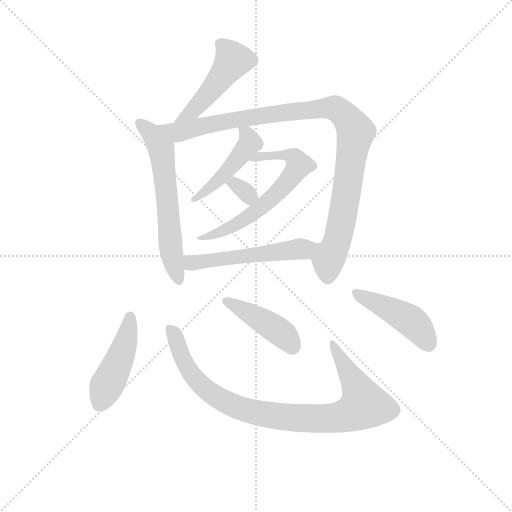
t = 0.00 s
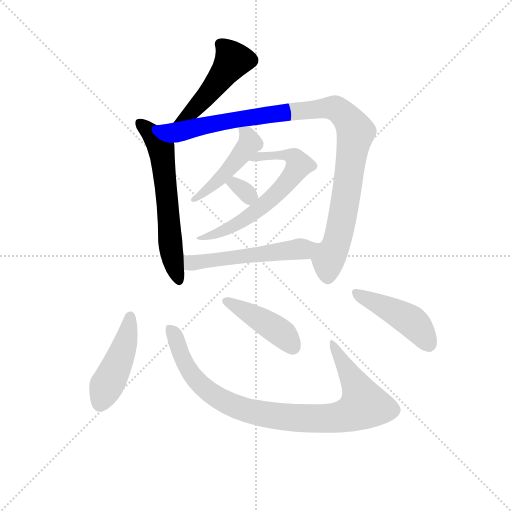
t = 1.68 s
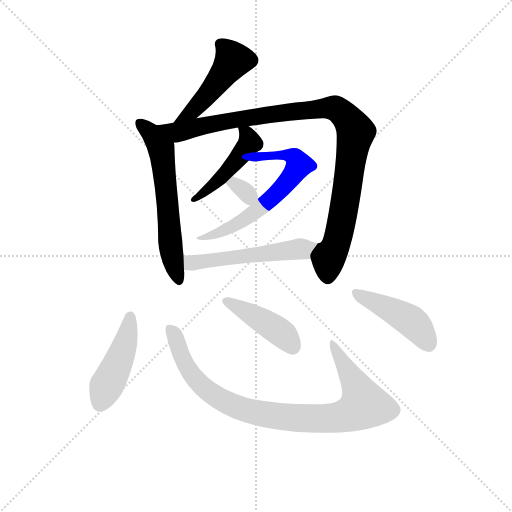
t = 3.36 s
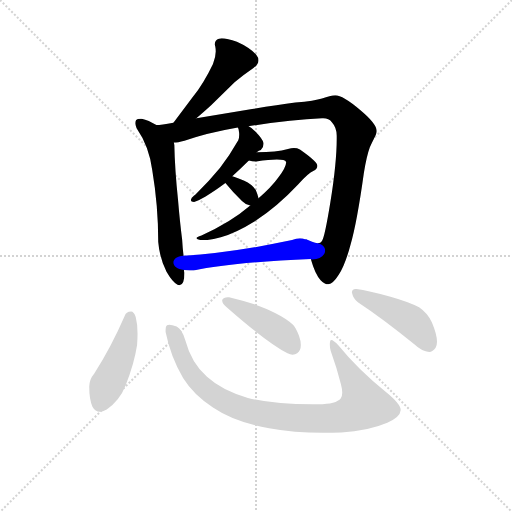
t = 5.05 s
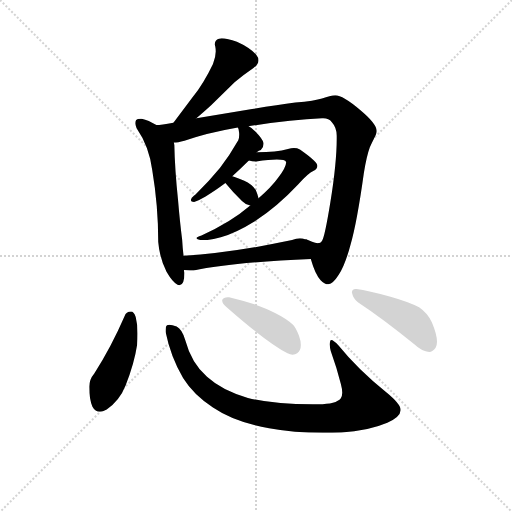
t = 6.73 s
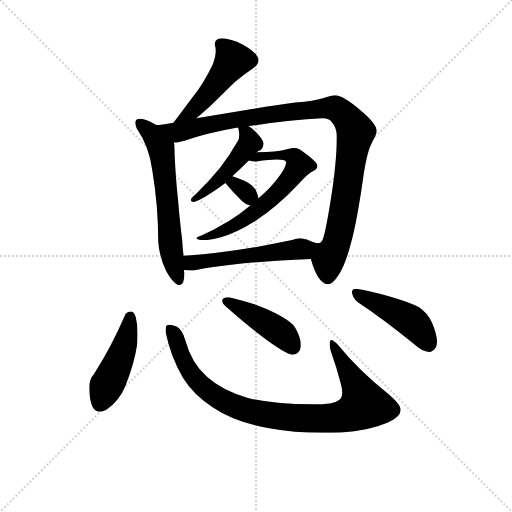
t = 8.41 s

The animated SVG that drew these frames (rendered in a browser with its animation timeline set to each time). Animation: 11 CSS @keyframes rules; one cycle of 8.41 s.

<svg version="1.1" viewBox="0 0 1024 1024" xmlns="http://www.w3.org/2000/svg">
  <g stroke="lightgray" stroke-dasharray="1,1" stroke-width="1" transform="scale(4, 4)">
    <line x1="0" y1="0" x2="256" y2="256"></line>
    <line x1="256" y1="0" x2="0" y2="256"></line>
    <line x1="128" y1="0" x2="128" y2="256"></line>
    <line x1="0" y1="128" x2="256" y2="128"></line>
  </g>
<g transform="scale(0.92, -0.92) translate(60, -900)">
   <style type="text/css">
    @keyframes keyframes0 {
      from {
       stroke: blue;
       stroke-dashoffset: 483;
       stroke-width: 128;
       }
       61% {
       animation-timing-function: step-end;
       stroke: blue;
       stroke-dashoffset: 0;
       stroke-width: 128;
       }
       to {
       stroke: black;
       stroke-width: 1024;
       }
       }
       #make-me-a-hanzi-animation-0 {
         animation: keyframes0 0.643066s both;
         animation-delay: 0.000000s;
         animation-timing-function: linear;
       }
    @keyframes keyframes1 {
      from {
       stroke: blue;
       stroke-dashoffset: 622;
       stroke-width: 128;
       }
       67% {
       animation-timing-function: step-end;
       stroke: blue;
       stroke-dashoffset: 0;
       stroke-width: 128;
       }
       to {
       stroke: black;
       stroke-width: 1024;
       }
       }
       #make-me-a-hanzi-animation-1 {
         animation: keyframes1 0.756185s both;
         animation-delay: 0.643066s;
         animation-timing-function: linear;
       }
    @keyframes keyframes2 {
      from {
       stroke: blue;
       stroke-dashoffset: 1028;
       stroke-width: 128;
       }
       77% {
       animation-timing-function: step-end;
       stroke: blue;
       stroke-dashoffset: 0;
       stroke-width: 128;
       }
       to {
       stroke: black;
       stroke-width: 1024;
       }
       }
       #make-me-a-hanzi-animation-2 {
         animation: keyframes2 1.086589s both;
         animation-delay: 1.399251s;
         animation-timing-function: linear;
       }
    @keyframes keyframes3 {
      from {
       stroke: blue;
       stroke-dashoffset: 471;
       stroke-width: 128;
       }
       61% {
       animation-timing-function: step-end;
       stroke: blue;
       stroke-dashoffset: 0;
       stroke-width: 128;
       }
       to {
       stroke: black;
       stroke-width: 1024;
       }
       }
       #make-me-a-hanzi-animation-3 {
         animation: keyframes3 0.633301s both;
         animation-delay: 2.485840s;
         animation-timing-function: linear;
       }
    @keyframes keyframes4 {
      from {
       stroke: blue;
       stroke-dashoffset: 641;
       stroke-width: 128;
       }
       68% {
       animation-timing-function: step-end;
       stroke: blue;
       stroke-dashoffset: 0;
       stroke-width: 128;
       }
       to {
       stroke: black;
       stroke-width: 1024;
       }
       }
       #make-me-a-hanzi-animation-4 {
         animation: keyframes4 0.771647s both;
         animation-delay: 3.119141s;
         animation-timing-function: linear;
       }
    @keyframes keyframes5 {
      from {
       stroke: blue;
       stroke-dashoffset: 318;
       stroke-width: 128;
       }
       51% {
       animation-timing-function: step-end;
       stroke: blue;
       stroke-dashoffset: 0;
       stroke-width: 128;
       }
       to {
       stroke: black;
       stroke-width: 1024;
       }
       }
       #make-me-a-hanzi-animation-5 {
         animation: keyframes5 0.508789s both;
         animation-delay: 3.890788s;
         animation-timing-function: linear;
       }
    @keyframes keyframes6 {
      from {
       stroke: blue;
       stroke-dashoffset: 539;
       stroke-width: 128;
       }
       64% {
       animation-timing-function: step-end;
       stroke: blue;
       stroke-dashoffset: 0;
       stroke-width: 128;
       }
       to {
       stroke: black;
       stroke-width: 1024;
       }
       }
       #make-me-a-hanzi-animation-6 {
         animation: keyframes6 0.688639s both;
         animation-delay: 4.399577s;
         animation-timing-function: linear;
       }
    @keyframes keyframes7 {
      from {
       stroke: blue;
       stroke-dashoffset: 456;
       stroke-width: 128;
       }
       60% {
       animation-timing-function: step-end;
       stroke: blue;
       stroke-dashoffset: 0;
       stroke-width: 128;
       }
       to {
       stroke: black;
       stroke-width: 1024;
       }
       }
       #make-me-a-hanzi-animation-7 {
         animation: keyframes7 0.621094s both;
         animation-delay: 5.088216s;
         animation-timing-function: linear;
       }
    @keyframes keyframes8 {
      from {
       stroke: blue;
       stroke-dashoffset: 931;
       stroke-width: 128;
       }
       75% {
       animation-timing-function: step-end;
       stroke: blue;
       stroke-dashoffset: 0;
       stroke-width: 128;
       }
       to {
       stroke: black;
       stroke-width: 1024;
       }
       }
       #make-me-a-hanzi-animation-8 {
         animation: keyframes8 1.007650s both;
         animation-delay: 5.709310s;
         animation-timing-function: linear;
       }
    @keyframes keyframes9 {
      from {
       stroke: blue;
       stroke-dashoffset: 435;
       stroke-width: 128;
       }
       59% {
       animation-timing-function: step-end;
       stroke: blue;
       stroke-dashoffset: 0;
       stroke-width: 128;
       }
       to {
       stroke: black;
       stroke-width: 1024;
       }
       }
       #make-me-a-hanzi-animation-9 {
         animation: keyframes9 0.604004s both;
         animation-delay: 6.716960s;
         animation-timing-function: linear;
       }
    @keyframes keyframes10 {
      from {
       stroke: blue;
       stroke-dashoffset: 453;
       stroke-width: 128;
       }
       60% {
       animation-timing-function: step-end;
       stroke: blue;
       stroke-dashoffset: 0;
       stroke-width: 128;
       }
       to {
       stroke: black;
       stroke-width: 1024;
       }
       }
       #make-me-a-hanzi-animation-10 {
         animation: keyframes10 0.618652s both;
         animation-delay: 7.320964s;
         animation-timing-function: linear;
       }
</style>
<path d="M 367.0 643.0 Q 386.0 659.0 399.0 671.0 L 450.0 721.0 Q 469.0 737.0 491.0 752.0 Q 502.0 760.0 502.0 769.0 Q 502.0 775.0 497.0 781.0 Q 482.0 797.0 455.0 809.0 Q 434.0 817.0 422.0 817.0 Q 419.0 817.0 416.0 816.0 Q 407.0 813.0 407.0 804.0 Q 407.0 802.0 408.0 799.0 Q 409.0 794.0 409.0 788.0 Q 409.0 776.0 403.0 761.0 Q 383.0 719.0 359.0 689.0 L 317.0 633.0 C 299.0 609.0 344.0 624.0 367.0 643.0 Z" fill="lightgray"></path> 
<path d="M 280.0 628.0 Q 263.0 639.0 248.0 642.0 L 245.0 642.0 Q 239.0 642.0 236.0 639.0 Q 234.0 636.0 234.0 632.0 Q 234.0 628.0 237.0 621.0 Q 264.0 582.0 271.0 530.0 Q 284.0 453.0 284.0 374.0 Q 287.0 339.0 302.0 309.0 Q 316.0 285.0 326.0 281.0 Q 328.0 280.0 330.0 280.0 Q 341.0 280.0 341.0 307.0 Q 340.0 310.0 340.0 313.0 L 339.0 344.0 Q 337.0 361.0 336.0 379.0 Q 331.0 418.0 327.0 466.0 Q 320.0 533.0 319.0 585.0 Q 318.0 589.0 318.0 590.0 C 316.0 607.0 306.0 613.0 280.0 628.0 Z" fill="lightgray"></path> 
<path d="M 731.0 524.0 Q 737.0 561.0 744.0 580.0 Q 749.0 591.0 752.0 597.0 Q 759.0 609.0 759.0 615.0 Q 759.0 631.0 723.0 661.0 Q 685.0 693.0 669.0 693.0 Q 658.0 692.0 640.0 686.0 Q 625.0 681.0 582.0 677.0 Q 543.0 672.0 488.0 663.0 L 367.0 643.0 L 317.0 633.0 Q 290.0 628.0 280.0 628.0 C 250.0 625.0 289.0 584.0 318.0 590.0 Q 326.0 590.0 341.0 594.0 Q 388.0 611.0 457.0 623.0 L 480.0 626.0 L 483.0 626.0 Q 571.0 640.0 640.0 643.0 L 643.0 643.0 Q 655.0 643.0 661.0 635.0 Q 672.0 623.0 672.0 605.0 L 672.0 598.0 Q 672.0 546.0 658.0 459.0 Q 646.0 385.0 640.0 376.0 Q 637.0 371.0 631.0 371.0 C 613.0 347.0 613.0 346.0 616.0 336.0 Q 625.0 304.0 637.0 291.0 Q 645.0 282.0 654.0 282.0 Q 664.0 283.0 676.0 302.0 Q 690.0 323.0 702.0 368.0 Q 716.0 416.0 731.0 524.0 Z" fill="lightgray"></path> 
<path d="M 498.0 569.0 Q 503.0 573.0 507.0 574.0 Q 513.0 579.0 513.0 587.0 L 513.0 589.0 Q 510.0 599.0 495.0 614.0 Q 486.0 623.0 480.0 626.0 C 455.0 642.0 450.0 646.0 457.0 623.0 Q 459.0 620.0 459.0 617.0 Q 460.0 612.0 460.0 607.0 Q 460.0 600.0 458.0 595.0 Q 440.0 563.0 418.0 535.0 Q 395.0 507.0 365.0 477.0 Q 357.0 471.0 356.0 468.0 Q 355.0 466.0 355.0 465.0 Q 355.0 461.0 362.0 461.0 Q 369.0 463.0 387.0 473.0 Q 406.0 484.0 430.0 502.0 L 445.0 517.0 Q 462.0 532.0 481.0 551.0 L 498.0 569.0 Z" fill="lightgray"></path> 
<path d="M 484.0 453.0 Q 441.0 416.0 378.0 388.0 Q 367.0 385.0 367.0 382.0 Q 367.0 380.0 373.0 379.0 Q 378.0 378.0 385.0 378.0 Q 399.0 378.0 420.0 384.0 Q 454.0 394.0 494.0 419.0 Q 543.0 451.0 588.0 499.0 Q 611.0 524.0 621.0 528.0 Q 630.0 533.0 630.0 539.0 Q 630.0 541.0 629.0 543.0 Q 626.0 551.0 592.0 575.0 Q 586.0 578.0 579.0 578.0 Q 573.0 578.0 566.0 576.0 Q 541.0 569.0 498.0 569.0 C 468.0 569.0 451.0 556.0 481.0 551.0 Q 488.0 549.0 497.0 549.0 Q 526.0 553.0 542.0 553.0 Q 560.0 553.0 562.0 548.0 L 562.0 547.0 Q 562.0 537.0 545.0 514.0 Q 530.0 493.0 502.0 469.0 L 484.0 453.0 Z" fill="lightgray"></path> 
<path d="M 466.0 463.0 Q 475.0 454.0 484.0 453.0 C 507.0 449.0 507.0 449.0 502.0 469.0 Q 500.0 478.0 496.0 487.0 Q 487.0 500.0 471.0 507.0 Q 454.0 514.0 445.0 517.0 C 417.0 527.0 411.0 525.0 430.0 502.0 Q 447.0 481.0 466.0 463.0 Z" fill="lightgray"></path> 
<path d="M 340.0 313.0 Q 346.0 312.0 353.0 312.0 L 361.0 312.0 Q 444.0 330.0 616.0 337.0 L 616.0 336.0 C 646.0 334.0 660.0 363.0 631.0 371.0 Q 626.0 372.0 617.0 375.0 Q 609.0 379.0 608.0 379.0 L 606.0 380.0 L 603.0 380.0 Q 598.0 382.0 592.0 382.0 Q 584.0 382.0 575.0 378.0 Q 442.0 350.0 339.0 344.0 C 309.0 342.0 310.0 316.0 340.0 313.0 Z" fill="lightgray"></path> 
<path d="M 145.0 88.0 Q 134.0 75.0 134.0 59.0 Q 134.0 31.0 141.0 16.0 Q 147.0 5.0 157.0 5.0 Q 163.0 5.0 172.0 10.0 Q 200.0 29.0 213.0 62.0 Q 232.0 110.0 238.0 150.0 Q 239.0 163.0 239.0 175.0 Q 239.0 196.0 235.0 211.0 Q 231.0 223.0 225.0 223.0 Q 214.0 223.0 211.0 213.0 Q 182.0 146.0 145.0 88.0 Z" fill="lightgray"></path> 
<path d="M 338.0 78.0 Q 361.0 41.0 403.0 14.0 Q 450.0 -18.0 525.0 -31.0 Q 579.0 -41.0 642.0 -41.0 Q 662.0 -41.0 682.0 -40.0 Q 740.0 -37.0 782.0 -19.0 Q 810.0 -7.0 811.0 8.0 L 811.0 9.0 Q 811.0 22.0 779.0 48.0 Q 718.0 97.0 676.0 149.0 Q 665.0 161.0 660.0 161.0 Q 659.0 161.0 658.0 159.0 Q 657.0 155.0 657.0 151.0 Q 657.0 144.0 659.0 137.0 Q 672.0 101.0 681.0 65.0 Q 684.0 54.0 684.0 46.0 Q 684.0 39.0 681.0 34.0 Q 671.0 21.0 632.0 21.0 L 620.0 21.0 Q 533.0 21.0 479.0 35.0 Q 423.0 51.0 390.0 81.0 Q 356.0 111.0 343.0 160.0 Q 336.0 184.0 324.0 190.0 Q 314.0 194.0 308.0 194.0 Q 305.0 194.0 303.0 193.0 Q 300.0 191.0 300.0 183.0 L 300.0 178.0 Q 311.0 124.0 338.0 78.0 Z" fill="lightgray"></path> 
<path d="M 423.0 248.0 L 423.0 247.0 Q 423.0 240.0 434.0 231.0 Q 523.0 153.0 565.0 132.0 Q 571.0 129.0 576.0 129.0 Q 582.0 129.0 586.0 132.0 Q 594.0 138.0 594.0 150.0 Q 594.0 159.0 590.0 170.0 Q 583.0 188.0 577.0 194.0 Q 563.0 207.0 539.0 219.0 Q 502.0 239.0 438.0 254.0 L 435.0 254.0 Q 426.0 254.0 423.0 248.0 Z" fill="lightgray"></path> 
<path d="M 840.0 152.0 Q 858.0 135.0 873.0 135.0 Q 881.0 135.0 887.0 144.0 Q 890.0 149.0 890.0 157.0 Q 890.0 173.0 879.0 199.0 Q 869.0 220.0 851.0 232.0 Q 831.0 243.0 789.0 255.0 Q 740.0 269.0 715.0 272.0 L 713.0 272.0 Q 705.0 272.0 705.0 264.0 Q 708.0 250.0 718.0 243.0 Q 774.0 206.0 840.0 152.0 Z" fill="lightgray"></path> 
      <clipPath id="make-me-a-hanzi-clip-0">
      <path d="M 367.0 643.0 Q 386.0 659.0 399.0 671.0 L 450.0 721.0 Q 469.0 737.0 491.0 752.0 Q 502.0 760.0 502.0 769.0 Q 502.0 775.0 497.0 781.0 Q 482.0 797.0 455.0 809.0 Q 434.0 817.0 422.0 817.0 Q 419.0 817.0 416.0 816.0 Q 407.0 813.0 407.0 804.0 Q 407.0 802.0 408.0 799.0 Q 409.0 794.0 409.0 788.0 Q 409.0 776.0 403.0 761.0 Q 383.0 719.0 359.0 689.0 L 317.0 633.0 C 299.0 609.0 344.0 624.0 367.0 643.0 Z" fill="lightgray"></path>
      </clipPath>
      <path clip-path="url(#make-me-a-hanzi-clip-0)" d="M 420.0 804.0 L 447.0 769.0 L 361.0 661.0 L 323.0 638.0 " fill="none" id="make-me-a-hanzi-animation-0" stroke-dasharray="355 710" stroke-linecap="round"></path>

      <clipPath id="make-me-a-hanzi-clip-1">
      <path d="M 280.0 628.0 Q 263.0 639.0 248.0 642.0 L 245.0 642.0 Q 239.0 642.0 236.0 639.0 Q 234.0 636.0 234.0 632.0 Q 234.0 628.0 237.0 621.0 Q 264.0 582.0 271.0 530.0 Q 284.0 453.0 284.0 374.0 Q 287.0 339.0 302.0 309.0 Q 316.0 285.0 326.0 281.0 Q 328.0 280.0 330.0 280.0 Q 341.0 280.0 341.0 307.0 Q 340.0 310.0 340.0 313.0 L 339.0 344.0 Q 337.0 361.0 336.0 379.0 Q 331.0 418.0 327.0 466.0 Q 320.0 533.0 319.0 585.0 Q 318.0 589.0 318.0 590.0 C 316.0 607.0 306.0 613.0 280.0 628.0 Z" fill="lightgray"></path>
      </clipPath>
      <path clip-path="url(#make-me-a-hanzi-clip-1)" d="M 243.0 633.0 L 278.0 597.0 L 293.0 564.0 L 310.0 370.0 L 330.0 288.0 " fill="none" id="make-me-a-hanzi-animation-1" stroke-dasharray="494 988" stroke-linecap="round"></path>

      <clipPath id="make-me-a-hanzi-clip-2">
      <path d="M 731.0 524.0 Q 737.0 561.0 744.0 580.0 Q 749.0 591.0 752.0 597.0 Q 759.0 609.0 759.0 615.0 Q 759.0 631.0 723.0 661.0 Q 685.0 693.0 669.0 693.0 Q 658.0 692.0 640.0 686.0 Q 625.0 681.0 582.0 677.0 Q 543.0 672.0 488.0 663.0 L 367.0 643.0 L 317.0 633.0 Q 290.0 628.0 280.0 628.0 C 250.0 625.0 289.0 584.0 318.0 590.0 Q 326.0 590.0 341.0 594.0 Q 388.0 611.0 457.0 623.0 L 480.0 626.0 L 483.0 626.0 Q 571.0 640.0 640.0 643.0 L 643.0 643.0 Q 655.0 643.0 661.0 635.0 Q 672.0 623.0 672.0 605.0 L 672.0 598.0 Q 672.0 546.0 658.0 459.0 Q 646.0 385.0 640.0 376.0 Q 637.0 371.0 631.0 371.0 C 613.0 347.0 613.0 346.0 616.0 336.0 Q 625.0 304.0 637.0 291.0 Q 645.0 282.0 654.0 282.0 Q 664.0 283.0 676.0 302.0 Q 690.0 323.0 702.0 368.0 Q 716.0 416.0 731.0 524.0 Z" fill="lightgray"></path>
      </clipPath>
      <path clip-path="url(#make-me-a-hanzi-clip-2)" d="M 295.0 624.0 L 330.0 613.0 L 453.0 641.0 L 549.0 655.0 L 655.0 666.0 L 682.0 656.0 L 707.0 627.0 L 713.0 611.0 L 685.0 429.0 L 673.0 376.0 L 654.0 332.0 L 653.0 297.0 " fill="none" id="make-me-a-hanzi-animation-2" stroke-dasharray="900 1800" stroke-linecap="round"></path>

      <clipPath id="make-me-a-hanzi-clip-3">
      <path d="M 498.0 569.0 Q 503.0 573.0 507.0 574.0 Q 513.0 579.0 513.0 587.0 L 513.0 589.0 Q 510.0 599.0 495.0 614.0 Q 486.0 623.0 480.0 626.0 C 455.0 642.0 450.0 646.0 457.0 623.0 Q 459.0 620.0 459.0 617.0 Q 460.0 612.0 460.0 607.0 Q 460.0 600.0 458.0 595.0 Q 440.0 563.0 418.0 535.0 Q 395.0 507.0 365.0 477.0 Q 357.0 471.0 356.0 468.0 Q 355.0 466.0 355.0 465.0 Q 355.0 461.0 362.0 461.0 Q 369.0 463.0 387.0 473.0 Q 406.0 484.0 430.0 502.0 L 445.0 517.0 Q 462.0 532.0 481.0 551.0 L 498.0 569.0 Z" fill="lightgray"></path>
      </clipPath>
      <path clip-path="url(#make-me-a-hanzi-clip-3)" d="M 463.0 622.0 L 479.0 604.0 L 483.0 590.0 L 477.0 580.0 L 406.0 500.0 L 360.0 465.0 " fill="none" id="make-me-a-hanzi-animation-3" stroke-dasharray="343 686" stroke-linecap="round"></path>

      <clipPath id="make-me-a-hanzi-clip-4">
      <path d="M 484.0 453.0 Q 441.0 416.0 378.0 388.0 Q 367.0 385.0 367.0 382.0 Q 367.0 380.0 373.0 379.0 Q 378.0 378.0 385.0 378.0 Q 399.0 378.0 420.0 384.0 Q 454.0 394.0 494.0 419.0 Q 543.0 451.0 588.0 499.0 Q 611.0 524.0 621.0 528.0 Q 630.0 533.0 630.0 539.0 Q 630.0 541.0 629.0 543.0 Q 626.0 551.0 592.0 575.0 Q 586.0 578.0 579.0 578.0 Q 573.0 578.0 566.0 576.0 Q 541.0 569.0 498.0 569.0 C 468.0 569.0 451.0 556.0 481.0 551.0 Q 488.0 549.0 497.0 549.0 Q 526.0 553.0 542.0 553.0 Q 560.0 553.0 562.0 548.0 L 562.0 547.0 Q 562.0 537.0 545.0 514.0 Q 530.0 493.0 502.0 469.0 L 484.0 453.0 Z" fill="lightgray"></path>
      </clipPath>
      <path clip-path="url(#make-me-a-hanzi-clip-4)" d="M 486.0 555.0 L 566.0 562.0 L 581.0 557.0 L 590.0 541.0 L 557.0 496.0 L 480.0 428.0 L 433.0 401.0 L 379.0 381.0 " fill="none" id="make-me-a-hanzi-animation-4" stroke-dasharray="513 1026" stroke-linecap="round"></path>

      <clipPath id="make-me-a-hanzi-clip-5">
      <path d="M 466.0 463.0 Q 475.0 454.0 484.0 453.0 C 507.0 449.0 507.0 449.0 502.0 469.0 Q 500.0 478.0 496.0 487.0 Q 487.0 500.0 471.0 507.0 Q 454.0 514.0 445.0 517.0 C 417.0 527.0 411.0 525.0 430.0 502.0 Q 447.0 481.0 466.0 463.0 Z" fill="lightgray"></path>
      </clipPath>
      <path clip-path="url(#make-me-a-hanzi-clip-5)" d="M 439.0 501.0 L 458.0 496.0 L 481.0 476.0 L 483.0 464.0 " fill="none" id="make-me-a-hanzi-animation-5" stroke-dasharray="190 380" stroke-linecap="round"></path>

      <clipPath id="make-me-a-hanzi-clip-6">
      <path d="M 340.0 313.0 Q 346.0 312.0 353.0 312.0 L 361.0 312.0 Q 444.0 330.0 616.0 337.0 L 616.0 336.0 C 646.0 334.0 660.0 363.0 631.0 371.0 Q 626.0 372.0 617.0 375.0 Q 609.0 379.0 608.0 379.0 L 606.0 380.0 L 603.0 380.0 Q 598.0 382.0 592.0 382.0 Q 584.0 382.0 575.0 378.0 Q 442.0 350.0 339.0 344.0 C 309.0 342.0 310.0 316.0 340.0 313.0 Z" fill="lightgray"></path>
      </clipPath>
      <path clip-path="url(#make-me-a-hanzi-clip-6)" d="M 346.0 336.0 L 356.0 328.0 L 601.0 358.0 L 622.0 368.0 " fill="none" id="make-me-a-hanzi-animation-6" stroke-dasharray="411 822" stroke-linecap="round"></path>

      <clipPath id="make-me-a-hanzi-clip-7">
      <path d="M 145.0 88.0 Q 134.0 75.0 134.0 59.0 Q 134.0 31.0 141.0 16.0 Q 147.0 5.0 157.0 5.0 Q 163.0 5.0 172.0 10.0 Q 200.0 29.0 213.0 62.0 Q 232.0 110.0 238.0 150.0 Q 239.0 163.0 239.0 175.0 Q 239.0 196.0 235.0 211.0 Q 231.0 223.0 225.0 223.0 Q 214.0 223.0 211.0 213.0 Q 182.0 146.0 145.0 88.0 Z" fill="lightgray"></path>
      </clipPath>
      <path clip-path="url(#make-me-a-hanzi-clip-7)" d="M 223.0 211.0 L 214.0 158.0 L 158.0 23.0 " fill="none" id="make-me-a-hanzi-animation-7" stroke-dasharray="328 656" stroke-linecap="round"></path>

      <clipPath id="make-me-a-hanzi-clip-8">
      <path d="M 338.0 78.0 Q 361.0 41.0 403.0 14.0 Q 450.0 -18.0 525.0 -31.0 Q 579.0 -41.0 642.0 -41.0 Q 662.0 -41.0 682.0 -40.0 Q 740.0 -37.0 782.0 -19.0 Q 810.0 -7.0 811.0 8.0 L 811.0 9.0 Q 811.0 22.0 779.0 48.0 Q 718.0 97.0 676.0 149.0 Q 665.0 161.0 660.0 161.0 Q 659.0 161.0 658.0 159.0 Q 657.0 155.0 657.0 151.0 Q 657.0 144.0 659.0 137.0 Q 672.0 101.0 681.0 65.0 Q 684.0 54.0 684.0 46.0 Q 684.0 39.0 681.0 34.0 Q 671.0 21.0 632.0 21.0 L 620.0 21.0 Q 533.0 21.0 479.0 35.0 Q 423.0 51.0 390.0 81.0 Q 356.0 111.0 343.0 160.0 Q 336.0 184.0 324.0 190.0 Q 314.0 194.0 308.0 194.0 Q 305.0 194.0 303.0 193.0 Q 300.0 191.0 300.0 183.0 L 300.0 178.0 Q 311.0 124.0 338.0 78.0 Z" fill="lightgray"></path>
      </clipPath>
      <path clip-path="url(#make-me-a-hanzi-clip-8)" d="M 307.0 186.0 L 320.0 170.0 L 351.0 94.0 L 386.0 54.0 L 454.0 15.0 L 550.0 -6.0 L 674.0 -8.0 L 715.0 6.0 L 731.0 19.0 L 717.0 59.0 L 662.0 157.0 " fill="none" id="make-me-a-hanzi-animation-8" stroke-dasharray="803 1606" stroke-linecap="round"></path>

      <clipPath id="make-me-a-hanzi-clip-9">
      <path d="M 423.0 248.0 L 423.0 247.0 Q 423.0 240.0 434.0 231.0 Q 523.0 153.0 565.0 132.0 Q 571.0 129.0 576.0 129.0 Q 582.0 129.0 586.0 132.0 Q 594.0 138.0 594.0 150.0 Q 594.0 159.0 590.0 170.0 Q 583.0 188.0 577.0 194.0 Q 563.0 207.0 539.0 219.0 Q 502.0 239.0 438.0 254.0 L 435.0 254.0 Q 426.0 254.0 423.0 248.0 Z" fill="lightgray"></path>
      </clipPath>
      <path clip-path="url(#make-me-a-hanzi-clip-9)" d="M 431.0 248.0 L 544.0 182.0 L 576.0 146.0 " fill="none" id="make-me-a-hanzi-animation-9" stroke-dasharray="307 614" stroke-linecap="round"></path>

      <clipPath id="make-me-a-hanzi-clip-10">
      <path d="M 840.0 152.0 Q 858.0 135.0 873.0 135.0 Q 881.0 135.0 887.0 144.0 Q 890.0 149.0 890.0 157.0 Q 890.0 173.0 879.0 199.0 Q 869.0 220.0 851.0 232.0 Q 831.0 243.0 789.0 255.0 Q 740.0 269.0 715.0 272.0 L 713.0 272.0 Q 705.0 272.0 705.0 264.0 Q 708.0 250.0 718.0 243.0 Q 774.0 206.0 840.0 152.0 Z" fill="lightgray"></path>
      </clipPath>
      <path clip-path="url(#make-me-a-hanzi-clip-10)" d="M 714.0 263.0 L 835.0 201.0 L 872.0 152.0 " fill="none" id="make-me-a-hanzi-animation-10" stroke-dasharray="325 650" stroke-linecap="round"></path>

</g>
</svg>
